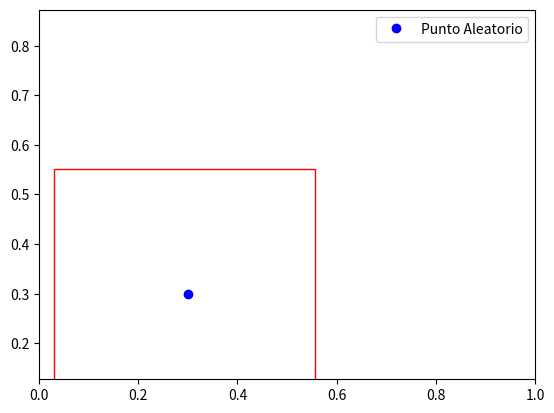

Write Python code to recreate this figure.
import matplotlib.pyplot as plt
import matplotlib.patches as patches

def punto_dentro_del_rectangulo(coordenadas_rectangulo, punto):
    x1, y1, x2, y2 = coordenadas_rectangulo
    x, y = punto
    print("1" + str(x1))
    print("2" + str(y1))
    print("3" + str(x2))
    print("4" + str(y2))
    if x1 <= x <= x2 and y1 <= y <= y2:
        return True
    else:
        return False

# Coordenadas del rectángulo
coordenadas_rectangulo = (0.557083, 0.551111, 0.0291667, 0.0266667)

# Punto aleatorio
punto_aleatorio = (0.3, 0.3)

# Verificar si el punto está dentro del rectángulo
resultado = punto_dentro_del_rectangulo(coordenadas_rectangulo, punto_aleatorio)

# Crear el gráfico
fig, ax = plt.subplots()

# Dibujar el rectángulo
rectangulo = patches.Rectangle((coordenadas_rectangulo[0], coordenadas_rectangulo[1]),
                               coordenadas_rectangulo[2] - coordenadas_rectangulo[0],
                               coordenadas_rectangulo[3] - coordenadas_rectangulo[1],
                               linewidth=1, edgecolor='r', facecolor='none')

ax.add_patch(rectangulo)

# Marcar el punto aleatorio
ax.plot(punto_aleatorio[0], punto_aleatorio[1], 'bo', label='Punto Aleatorio')

# Ajustes del gráfico
ax.set_xlim(0, 1)  # Ajusta según las coordenadas x que necesites
ax.set_ylim(0, 1)  # Ajusta según las coordenadas y que necesites
ax.set_aspect('equal', adjustable='datalim')

# Mostrar leyenda y el gráfico
plt.legend()
plt.show()

# Imprimir el resultado
if resultado:
    print("El punto está dentro del rectángulo.")
else:
    print("El punto está fuera del rectángulo.")
